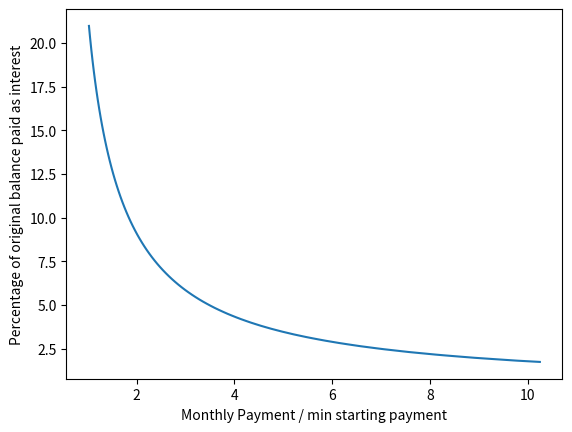
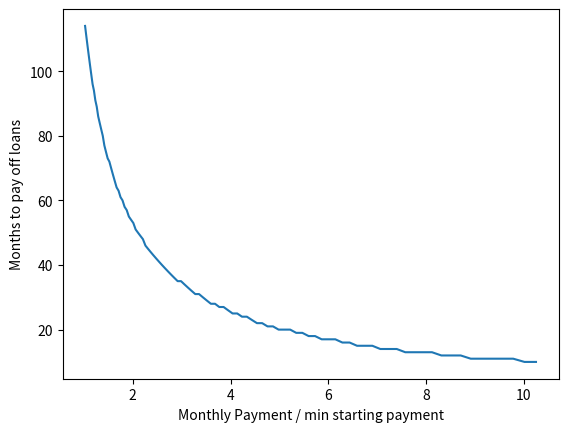

Write the Python code that produced these figures, in order.
import numpy as np


class Loan:
    def __init__(self, principle:float, per_period_interest:float, periods:int, name:str=None):
        self._principle = principle
        self._remaining = principle
        self._rate = per_period_interest
        self._total_periods = periods
        self._periods_complete = 0
        self._name = name

    @property
    def name(self):
        return self._name

    @property
    def minimum_payment(self):
        P = self._remaining
        r = self._rate
        n = self.periods_remaining

        c = r * P
        c /= 1 - (1 + r) ** -n
        # round up to nearest cent
        rounded = (100 * c) + 1
        rounded  = (rounded//1) / 100
        return rounded

    @property
    def remaining_balance(self):
        return self._remaining

    @remaining_balance.setter
    def remaining_balance(self, val):
        self._remaining = val

    @property
    def interest_rate(self):
        return self._rate

    @property
    def periods_remaining(self):
        return self._total_periods - self._periods_complete

    @property
    def periods_complete(self):
        return self._periods_complete

    @periods_complete.setter
    def periods_complete(self, val):
        self._periods_complete = val

    def make_monthly_payment(self, payment_amount):
        m = self.minimum_payment
        if payment_amount < m:
            raise ValueError(
                f"payment of {payment_amount} is too low, must be at least the minimum payment of {m}"
            )
        interest = self.interest_rate * self.remaining_balance
        to_principle = payment_amount - interest

        self.periods_complete += 1

        if self.remaining_balance < to_principle:
            # loan is paid off!
            to_principle -= self.remaining_balance
            self.remaining_balance = 0
            return to_principle, interest

        self.remaining_balance -= to_principle
        return 0, interest

def run_simulation(loan_list: list, desired_mohtly):
    # sort by interest rate, pay down highest interest rate loans first
    student_loans = sorted(loan_list, key=lambda x: x.interest_rate, reverse=True)

    minimum_monthly = sum(loan.minimum_payment for loan in student_loans)
    actual_monthly = max(minimum_monthly, desired_mohtly)

    out_str = f'min monthly payment is {minimum_monthly:>.2f}, actual monthly is {actual_monthly:>.2f}\n'

    total_remaining_balance = sum([ln.remaining_balance for ln in student_loans])
    total_initial_balance = total_remaining_balance
    total_interest_paid = 0

    while total_remaining_balance > 0:
        payment = actual_monthly

        complete = {loan.name: loan.remaining_balance == 0 for loan in student_loans}
        per_loan_payments = {loan.name: loan.minimum_payment for loan in student_loans} 

        total_mininum_payment = sum(loan.minimum_payment for loan in student_loans)
        extra = payment - total_mininum_payment

        # extra goes to still-existing loan with highest interest rate
        highest_interest = ''
        max_interest = 0
        for loan in student_loans:
            if not complete[loan.name] and loan.interest_rate > max_interest:
                highest_interest = loan.name
                max_interest = loan.interest_rate
        
        per_loan_payments[highest_interest] += extra

        remainder = 0 
        s = f'Month {student_loans[0].periods_complete+1:>3} | '
        for loan in student_loans:
            m = per_loan_payments[loan.name] + remainder
            remainder, interest = loan.make_monthly_payment(m) # remainder is amount leftover if pay-off whole loan
            total_interest_paid += interest
            s += f'{loan.name} '
            s += f'({m-remainder:>7.2f}) '
            s += f'{loan.remaining_balance:>9.2f}  | '

        out_str += s + '\n'

        total_remaining_balance = sum(loan.remaining_balance for loan in student_loans)
    
    final = f'Total interest paid: ${total_interest_paid:>.2f}, which is {total_interest_paid/total_initial_balance:.2%} the initial balance\n'
    out_str += final
    total_periods = loan_list[0].periods_complete

    return total_interest_paid, total_periods, out_str




if __name__ == "__main__":

    import matplotlib.pyplot as  plt
    import numpy as np

    # monthly_amounts = [350 + (12.5*x) for x in range(100)]
    monthly_amounts = 350 * np.logspace(0, 1, base=10, num=100)
    print(monthly_amounts)

    periods_to_complete = []
    interest_paid = []

    for pay in monthly_amounts:
        periods = 117  # number of payments left as of 2024-jan-02
        # loan info as of 2024-Jan-02
        student_loans = [
            Loan(principle=5631.61, per_period_interest=4.04 / (100 * 12), periods=periods, name="Fed 1-01"),
            Loan(principle=8286.29, per_period_interest=3.51 / (100 * 12), periods=periods, name="Fed 1-02"),
            Loan(principle=8134.01, per_period_interest=4.20 / (100 * 12), periods=periods, name="Fed 1-03" ),
            Loan(principle=7763.68, per_period_interest=4.80 / (100 * 12), periods=periods, name="Fed 1-04" ),
            Loan(principle=3001.33, per_period_interest=4.28 / (100 * 12), periods=periods, name="Fed 1-05" ),
            # Loan(principle=10000.00, per_period_interest=24.99 / (100 * 12), periods=periods, name="CC" ),
        ]
        total_principle = sum([ln.remaining_balance for ln in student_loans])

        i, n, s = run_simulation(student_loans, pay)
        interest_paid.append(100*i/total_principle)
        periods_to_complete.append(n)
        print(s)


    pay_ratio = [p/341.57 for p in monthly_amounts]
    plt.plot(pay_ratio, interest_paid)
    plt.xlabel('Monthly Payment / min starting payment')
    # plt.xscale('log')
    plt.ylabel('Percentage of original balance paid as interest')

    plt.figure()
    # plt.xscale('log')
    plt.xlabel('Monthly Payment / min starting payment')
    plt.ylabel('Months to pay off loans')
    plt.plot(pay_ratio, periods_to_complete)
    plt.show()
    